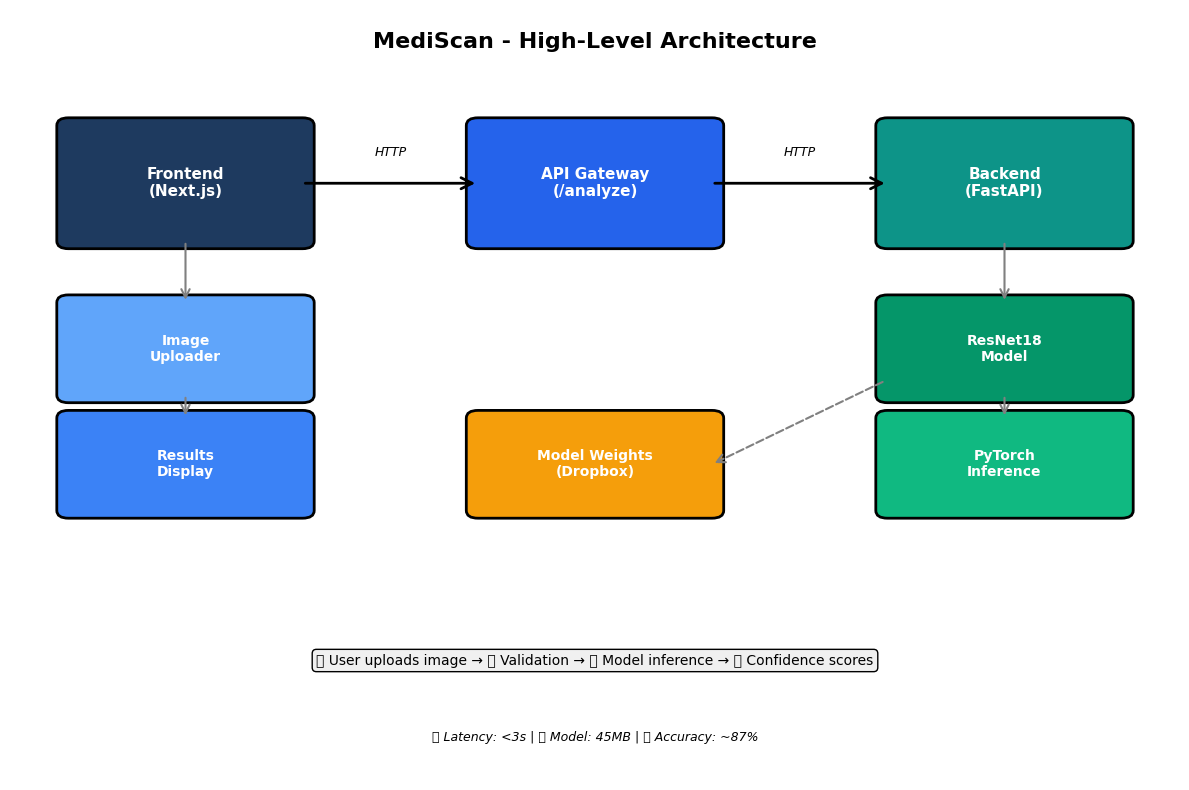

Write Python code to recreate this figure. (Note: this script raises an exception after producing the figure.)
import matplotlib.pyplot as plt
import matplotlib.patches as mpatches
from matplotlib.patches import FancyBboxPatch, FancyArrowPatch
import numpy as np

# Set style
plt.rcParams['font.family'] = 'Arial'
plt.rcParams['font.size'] = 10

# ============================================
# 1. HLD (High-Level Architecture)
# ============================================
fig, ax = plt.subplots(figsize=(12, 8))
ax.set_xlim(0, 10)
ax.set_ylim(0, 10)
ax.axis('off')

# Title
ax.text(5, 9.5, 'MediScan - High-Level Architecture', fontsize=16, fontweight='bold', ha='center')

# Frontend (User)
frontend_box = FancyBboxPatch((0.5, 7), 2, 1.5, boxstyle="round,pad=0.1", 
                              edgecolor='black', facecolor='#1e3a5f', linewidth=2)
ax.add_patch(frontend_box)
ax.text(1.5, 7.75, 'Frontend\n(Next.js)', fontsize=11, fontweight='bold', 
        ha='center', va='center', color='white')

# API Gateway
gateway_box = FancyBboxPatch((4, 7), 2, 1.5, boxstyle="round,pad=0.1", 
                             edgecolor='black', facecolor='#2563eb', linewidth=2)
ax.add_patch(gateway_box)
ax.text(5, 7.75, 'API Gateway\n(/analyze)', fontsize=11, fontweight='bold', 
        ha='center', va='center', color='white')

# Backend
backend_box = FancyBboxPatch((7.5, 7), 2, 1.5, boxstyle="round,pad=0.1", 
                             edgecolor='black', facecolor='#0d9488', linewidth=2)
ax.add_patch(backend_box)
ax.text(8.5, 7.75, 'Backend\n(FastAPI)', fontsize=11, fontweight='bold', 
        ha='center', va='center', color='white')

# Arrows between top tier
arrow1 = FancyArrowPatch((2.5, 7.75), (4, 7.75), arrowstyle='->', 
                        mutation_scale=20, linewidth=2, color='black')
ax.add_patch(arrow1)
ax.text(3.25, 8.1, 'HTTP', fontsize=9, ha='center', style='italic')

arrow2 = FancyArrowPatch((6, 7.75), (7.5, 7.75), arrowstyle='->', 
                        mutation_scale=20, linewidth=2, color='black')
ax.add_patch(arrow2)
ax.text(6.75, 8.1, 'HTTP', fontsize=9, ha='center', style='italic')

# Backend Components
model_box = FancyBboxPatch((7.5, 5), 2, 1.2, boxstyle="round,pad=0.1", 
                          edgecolor='black', facecolor='#059669', linewidth=2)
ax.add_patch(model_box)
ax.text(8.5, 5.6, 'ResNet18\nModel', fontsize=10, fontweight='bold', 
        ha='center', va='center', color='white')

# PyTorch/Processing
pytorch_box = FancyBboxPatch((7.5, 3.5), 2, 1.2, boxstyle="round,pad=0.1", 
                            edgecolor='black', facecolor='#10b981', linewidth=2)
ax.add_patch(pytorch_box)
ax.text(8.5, 4.1, 'PyTorch\nInference', fontsize=10, fontweight='bold', 
        ha='center', va='center', color='white')

# Arrow from backend to model
arrow3 = FancyArrowPatch((8.5, 7), (8.5, 6.2), arrowstyle='->', 
                        mutation_scale=15, linewidth=1.5, color='gray')
ax.add_patch(arrow3)

# Arrow from model to pytorch
arrow4 = FancyArrowPatch((8.5, 5), (8.5, 4.7), arrowstyle='->', 
                        mutation_scale=15, linewidth=1.5, color='gray')
ax.add_patch(arrow4)

# Frontend Components
upload_box = FancyBboxPatch((0.5, 5), 2, 1.2, boxstyle="round,pad=0.1", 
                           edgecolor='black', facecolor='#60a5fa', linewidth=2)
ax.add_patch(upload_box)
ax.text(1.5, 5.6, 'Image\nUploader', fontsize=10, fontweight='bold', 
        ha='center', va='center', color='white')

# Results Display
results_box = FancyBboxPatch((0.5, 3.5), 2, 1.2, boxstyle="round,pad=0.1", 
                            edgecolor='black', facecolor='#3b82f6', linewidth=2)
ax.add_patch(results_box)
ax.text(1.5, 4.1, 'Results\nDisplay', fontsize=10, fontweight='bold', 
        ha='center', va='center', color='white')

# Arrows from frontend to components
arrow5 = FancyArrowPatch((1.5, 7), (1.5, 6.2), arrowstyle='->', 
                        mutation_scale=15, linewidth=1.5, color='gray')
ax.add_patch(arrow5)

arrow6 = FancyArrowPatch((1.5, 5), (1.5, 4.7), arrowstyle='->', 
                        mutation_scale=15, linewidth=1.5, color='gray')
ax.add_patch(arrow6)

# Model Weights
weights_box = FancyBboxPatch((4, 3.5), 2, 1.2, boxstyle="round,pad=0.1", 
                            edgecolor='black', facecolor='#f59e0b', linewidth=2)
ax.add_patch(weights_box)
ax.text(5, 4.1, 'Model Weights\n(Dropbox)', fontsize=10, fontweight='bold', 
        ha='center', va='center', color='white')

# Arrow from weights to model
arrow7 = FancyArrowPatch((6, 4.1), (7.5, 5.2), arrowstyle='<-', 
                        mutation_scale=15, linewidth=1.5, color='gray', linestyle='dashed')
ax.add_patch(arrow7)

# Data Flow at bottom
flow_text = "📤 User uploads image → 🔍 Validation → 🧠 Model inference → ✅ Confidence scores"
ax.text(5, 1.5, flow_text, fontsize=10, ha='center', 
        bbox=dict(boxstyle='round', facecolor='#f0f0f0', edgecolor='black', linewidth=1))

# Key metrics
ax.text(5, 0.5, '⏱️ Latency: <3s | 📦 Model: 45MB | 🎯 Accuracy: ~87%', 
        fontsize=9, ha='center', style='italic')

plt.tight_layout()
plt.savefig('c:/Users/<user>/Downloads/MediScan/hld_diagram.png', dpi=300, bbox_inches='tight', facecolor='white')
print("✅ HLD Diagram saved!")

# ============================================
# 2. LLD (Low-Level Design)
# ============================================
fig, ax = plt.subplots(figsize=(14, 9))
ax.set_xlim(0, 14)
ax.set_ylim(0, 10)
ax.axis('off')

# Title
ax.text(7, 9.5, 'MediScan - Low-Level Design', fontsize=16, fontweight='bold', ha='center')

# Layer 1: Frontend (Next.js)
layer1_title = FancyBboxPatch((0.3, 8), 3, 0.6, boxstyle="round,pad=0.05", 
                              edgecolor='black', facecolor='#1e3a5f', linewidth=2)
ax.add_patch(layer1_title)
ax.text(1.8, 8.3, 'Layer 1: Frontend (Next.js)', fontsize=11, fontweight='bold', 
        ha='center', va='center', color='white')

# Frontend components
components_l1 = [
    ('page.tsx\nOrchestrator', 0.5),
    ('image-uploader\n.tsx', 2),
    ('results-display\n.tsx', 3.5),
]

for comp, x in components_l1:
    box = FancyBboxPatch((x, 6.8), 1.3, 0.9, boxstyle="round,pad=0.05", 
                        edgecolor='black', facecolor='#3b82f6', linewidth=1.5)
    ax.add_patch(box)
    ax.text(x + 0.65, 7.25, comp, fontsize=8, fontweight='bold', 
            ha='center', va='center', color='white')

# Layer 2: API Route (Gateway)
layer2_title = FancyBboxPatch((5.3, 8), 3, 0.6, boxstyle="round,pad=0.05", 
                              edgecolor='black', facecolor='#2563eb', linewidth=2)
ax.add_patch(layer2_title)
ax.text(6.8, 8.3, 'Layer 2: API Route (/analyze)', fontsize=11, fontweight='bold', 
        ha='center', va='center', color='white')

# API components
api_comp = FancyBboxPatch((5.5, 6.8), 2.6, 0.9, boxstyle="round,pad=0.05", 
                         edgecolor='black', facecolor='#1e40af', linewidth=1.5)
ax.add_patch(api_comp)
ax.text(6.8, 7.3, 'CORS Gateway\n(Validation)', fontsize=8, fontweight='bold', 
        ha='center', va='center', color='white')

# Layer 3: Backend (FastAPI)
layer3_title = FancyBboxPatch((10.3, 8), 3, 0.6, boxstyle="round,pad=0.05", 
                              edgecolor='black', facecolor='#0d9488', linewidth=2)
ax.add_patch(layer3_title)
ax.text(11.8, 8.3, 'Layer 3: FastAPI Backend', fontsize=11, fontweight='bold', 
        ha='center', va='center', color='white')

# FastAPI components
components_l3 = [
    ('Image\nProcessing', 10.5),
    ('Model\nInference', 11.9),
    ('Result\nFormatting', 13.2),
]

for comp, x in components_l3:
    box = FancyBboxPatch((x, 6.8), 1.3, 0.9, boxstyle="round,pad=0.05", 
                        edgecolor='black', facecolor='#059669', linewidth=1.5)
    ax.add_patch(box)
    ax.text(x + 0.65, 7.25, comp, fontsize=8, fontweight='bold', 
            ha='center', va='center', color='white')

# Data Flow Section
ax.text(7, 5.8, 'Data Flow', fontsize=12, fontweight='bold', 
        bbox=dict(boxstyle='round', facecolor='#f0f0f0', edgecolor='black', linewidth=1))

# Flow steps
flows = [
    (0.5, 'User\nUpload', '#3b82f6'),
    (2.2, 'Validation\n(MIME/Size)', '#1e40af'),
    (3.9, 'HTTP POST', '#1e40af'),
    (5.6, 'Process\nImage', '#059669'),
    (7.3, 'Resize to\n224×224', '#059669'),
    (9, 'ResNet18\nInference', '#10b981'),
    (10.7, 'Softmax\nOutput', '#10b981'),
    (12.4, 'Return\nResults', '#3b82f6'),
]

for x, label, color in flows:
    box = FancyBboxPatch((x, 4.3), 1.3, 0.8, boxstyle="round,pad=0.04", 
                        edgecolor='black', facecolor=color, linewidth=1)
    ax.add_patch(box)
    ax.text(x + 0.65, 4.7, label, fontsize=7, fontweight='bold', 
            ha='center', va='center', color='white')

# Process Details
ax.text(7, 3.2, 'Processing Pipeline', fontsize=11, fontweight='bold')

details = [
    '1️⃣ Convert JPEG/PNG → RGB (3 channels)',
    '2️⃣ Normalize: Mean=[0.485, 0.456, 0.406], Std=[0.229, 0.224, 0.225]',
    '3️⃣ ResNet18 forward pass → 6 class logits',
    '4️⃣ Softmax activation → Confidence %',
    '5️⃣ Return: {disease: str, confidence: float, all_classes: dict}'
]

y_pos = 2.8
for i, detail in enumerate(details):
    ax.text(0.5, y_pos - i*0.35, detail, fontsize=8, 
            family='monospace',
            bbox=dict(boxstyle='round', facecolor='#f9fafb', edgecolor='#d1d5db', linewidth=0.5))

# Constraints Box
ax.text(7, 0.6, '⚙️ Constraints: 4MB max | 25s timeout | 224×224 input | ~87% accuracy', 
        fontsize=9, ha='center', style='italic',
        bbox=dict(boxstyle='round', facecolor='#fef3c7', edgecolor='#f59e0b', linewidth=1.5))

plt.tight_layout()
plt.savefig('c:/Users/<user>/Downloads/MediScan/lld_diagram.png', dpi=300, bbox_inches='tight', facecolor='white')
print("✅ LLD Diagram saved!")

# ============================================
# 3. Validation & Security Flow
# ============================================
fig, ax = plt.subplots(figsize=(12, 10))
ax.set_xlim(0, 12)
ax.set_ylim(0, 10)
ax.axis('off')

# Title
ax.text(6, 9.5, 'Validation & Security Pipeline', fontsize=16, fontweight='bold', ha='center')

# Column 1: Client Validation
ax.text(2, 8.8, 'CLIENT LAYER', fontsize=11, fontweight='bold', ha='center',
        bbox=dict(boxstyle='round', facecolor='#dbeafe', edgecolor='black', linewidth=1))

client_steps = [
    ('Upload File', 8.3, '#60a5fa'),
    ('Check MIME\n(JPEG/PNG/JPG)', 7.2, '#3b82f6'),
    ('Show Preview', 6.1, '#1e40af'),
]

for label, y, color in client_steps:
    box = FancyBboxPatch((1, y - 0.35), 2, 0.7, boxstyle="round,pad=0.05", 
                        edgecolor='black', facecolor=color, linewidth=1.5)
    ax.add_patch(box)
    ax.text(2, y, label, fontsize=9, fontweight='bold', 
            ha='center', va='center', color='white')

# Column 2: API Gateway Validation
ax.text(6, 8.8, 'API GATEWAY', fontsize=11, fontweight='bold', ha='center',
        bbox=dict(boxstyle='round', facecolor='#dbeafe', edgecolor='black', linewidth=1))

api_steps = [
    ('File Exists?', 8.3, '#2563eb'),
    ('MIME Valid?\n(JPEG/PNG/WebP)', 7.2, '#1e40af'),
    ('Size ≤ 4MB?', 6.1, '#0d47a1'),
    ('Return JSON', 5, '#1e40af'),
]

for label, y, color in api_steps:
    box = FancyBboxPatch((5, y - 0.35), 2, 0.7, boxstyle="round,pad=0.05", 
                        edgecolor='black', facecolor=color, linewidth=1.5)
    ax.add_patch(box)
    ax.text(6, y, label, fontsize=9, fontweight='bold', 
            ha='center', va='center', color='white')

# Column 3: FastAPI Processing
ax.text(10, 8.8, 'FASTAPI BACKEND', fontsize=11, fontweight='bold', ha='center',
        bbox=dict(boxstyle='round', facecolor='#d1fae5', edgecolor='black', linewidth=1))

backend_steps = [
    ('Receive File', 8.3, '#10b981'),
    ('Convert RGB', 7.2, '#059669'),
    ('Resize 224×224', 6.1, '#047857'),
    ('Normalize Values', 5, '#065f46'),
]

for label, y, color in backend_steps:
    box = FancyBboxPatch((9, y - 0.35), 2, 0.7, boxstyle="round,pad=0.05", 
                        edgecolor='black', facecolor=color, linewidth=1.5)
    ax.add_patch(box)
    ax.text(10, y, label, fontsize=9, fontweight='bold', 
            ha='center', va='center', color='white')

# Main arrow connecting all columns
main_arrow = FancyArrowPatch((3, 8.3), (5, 8.3), arrowstyle='->', 
                            mutation_scale=20, linewidth=2.5, color='#1e40af')
ax.add_patch(main_arrow)

main_arrow2 = FancyArrowPatch((7, 8.3), (9, 8.3), arrowstyle='->', 
                             mutation_scale=20, linewidth=2.5, color='#047857')
ax.add_patch(main_arrow2)

# Model Inference
ax.text(6, 3.8, 'MODEL INFERENCE', fontsize=11, fontweight='bold', ha='center',
        bbox=dict(boxstyle='round', facecolor='#c7d2fe', edgecolor='black', linewidth=1))

inference_box = FancyBboxPatch((4.5, 2.5), 3, 1, boxstyle="round,pad=0.1", 
                              edgecolor='black', facecolor='#818cf8', linewidth=2)
ax.add_patch(inference_box)
ax.text(6, 3.1, 'ResNet18 Forward Pass\n6-Class Classifier\n(6 disease outputs)', 
        fontsize=9, fontweight='bold', ha='center', va='center', color='white')

# Connect to inference
arrow_to_inference = FancyArrowPatch((10, 5), (6.5, 3.5), arrowstyle='->', 
                                   mutation_scale=20, linewidth=2, color='gray', linestyle='dashed')
ax.add_patch(arrow_to_inference)

# Error Handling
ax.text(2, 3.5, 'ERRORS', fontsize=10, fontweight='bold', ha='center',
        bbox=dict(boxstyle='round', facecolor='#fee2e2', edgecolor='black', linewidth=1))

errors = [
    ('❌ 400: No file', 2.9),
    ('❌ 400: Bad MIME', 2.4),
    ('❌ 400: Too large', 1.9),
]

for label, y in errors:
    ax.text(2, y, label, fontsize=8, ha='center',
            bbox=dict(boxstyle='round', facecolor='#fecaca', edgecolor='#dc2626', linewidth=1))

# Results
ax.text(10, 3.5, 'RESULTS', fontsize=10, fontweight='bold', ha='center',
        bbox=dict(boxstyle='round', facecolor='#dcfce7', edgecolor='black', linewidth=1))

results = [
    ('✅ Disease: str', 2.9),
    ('✅ Confidence: %', 2.4),
    ('✅ All classes: dict', 1.9),
]

for label, y in results:
    ax.text(10, y, label, fontsize=8, ha='center',
            bbox=dict(boxstyle='round', facecolor='#bbf7d0', edgecolor='#059669', linewidth=1))

# Footer
ax.text(6, 0.6, '🔒 Security: CORS enabled | File validation on client & server | Auto image normalization', 
        fontsize=9, ha='center', style='italic',
        bbox=dict(boxstyle='round', facecolor='#f0f0f0', edgecolor='black', linewidth=1))

plt.tight_layout()
plt.savefig('c:/Users/<user>/Downloads/MediScan/validation_security_flow.png', dpi=300, bbox_inches='tight', facecolor='white')
print("✅ Validation & Security Diagram saved!")

print("\n✅ All diagrams created successfully!")
print("📁 Saved to:")
print("   - hld_diagram.png")
print("   - lld_diagram.png")
print("   - validation_security_flow.png")
